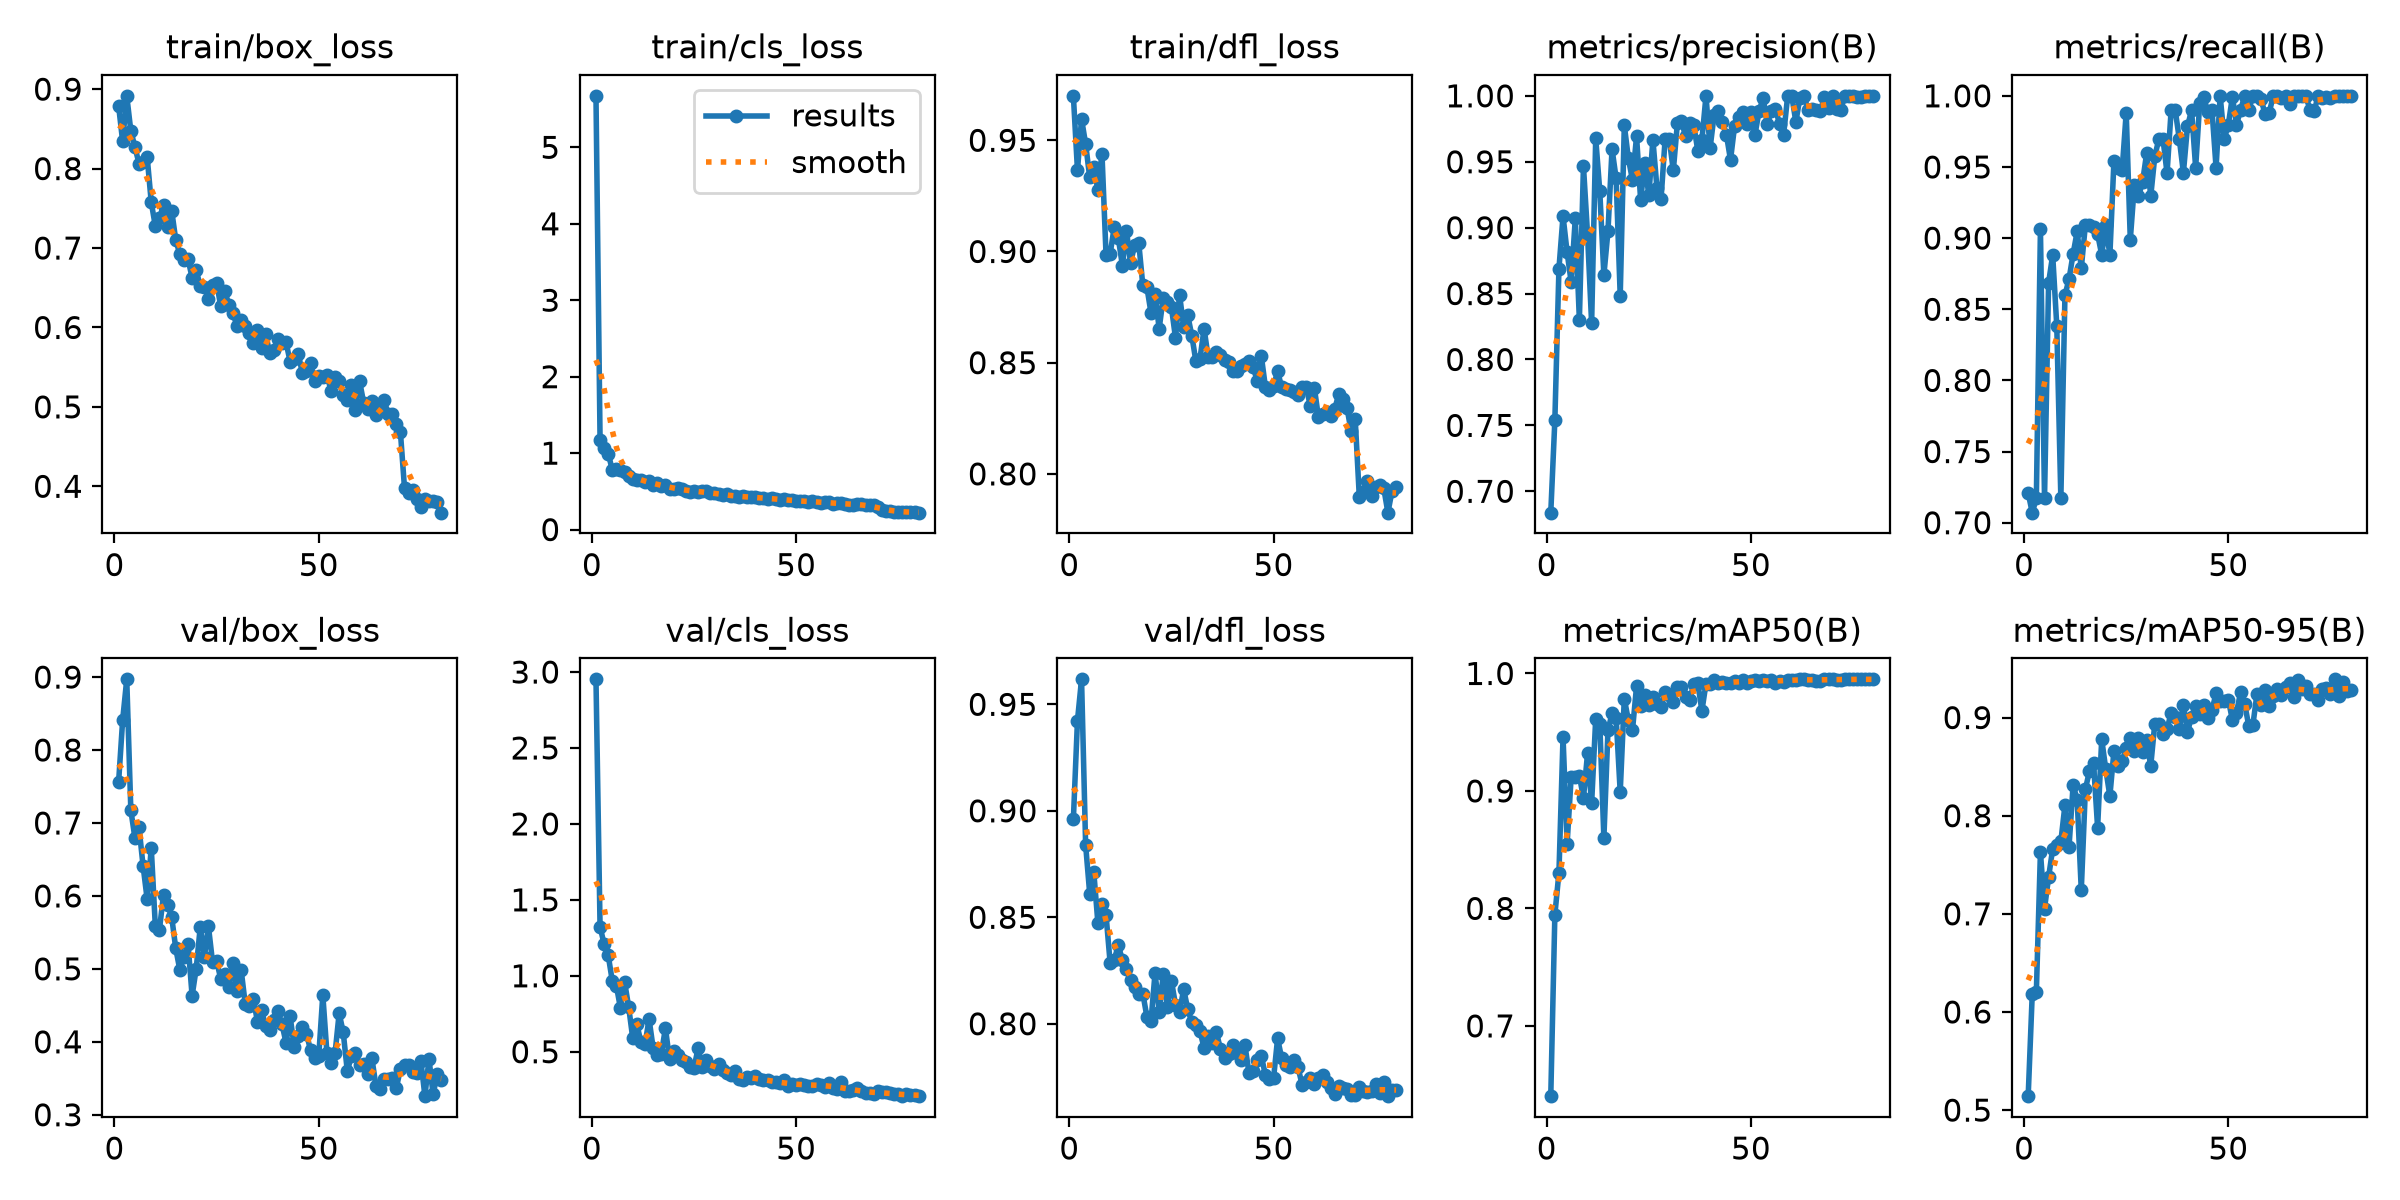

Source data for this figure (header and first rows):
epoch, time, train/box_loss, train/cls_loss, train/dfl_loss, metrics/precision(B), metrics/recall(B), metrics/mAP50(B), metrics/mAP50-95(B), val/box_loss, val/cls_loss, val/dfl_loss, lr/pg0, lr/pg1, lr/pg2
1, 28.13, 0.8793, 5.674, 0.97, 0.6838, 0.7209, 0.6402, 0.5142, 0.7555, 2.952, 0.8961, 0.000655, 0.000655, 0.000655
2, 34.78, 0.8341, 1.173, 0.9365, 0.754, 0.7071, 0.7946, 0.6188, 0.8412, 1.322, 0.9424, 0.001305, 0.001305, 0.001305
3, 41.08, 0.8916, 1.062, 0.9596, 0.869, 0.7172, 0.8306, 0.6201, 0.8969, 1.209, 0.9617, 0.001939, 0.001939, 0.001939
4, 47.4, 0.8473, 0.9949, 0.9484, 0.9088, 0.9061, 0.9459, 0.7631, 0.7176, 1.134, 0.8839, 0.001926, 0.001926, 0.001926
5, 53.66, 0.8273, 0.7791, 0.9333, 0.8813, 0.7172, 0.8552, 0.7053, 0.6794, 0.9648, 0.861, 0.001901, 0.001901, 0.001901
6, 59.91, 0.8063, 0.7865, 0.9381, 0.8586, 0.8687, 0.9122, 0.7374, 0.694, 0.9336, 0.8712, 0.001876, 0.001876, 0.001876
7, 66.19, 0.8077, 0.7746, 0.9276, 0.9071, 0.8881, 0.9119, 0.7663, 0.6411, 0.7859, 0.8474, 0.001852, 0.001852, 0.001852
8, 72.43, 0.8144, 0.7508, 0.944, 0.83, 0.8385, 0.9129, 0.7706, 0.5954, 0.9608, 0.856, 0.001827, 0.001827, 0.001827
9, 78.75, 0.7576, 0.7044, 0.8983, 0.9467, 0.7172, 0.8941, 0.7738, 0.6658, 0.7956, 0.851, 0.001802, 0.001802, 0.001802
10, 85.2, 0.7274, 0.6567, 0.8989, 0.8949, 0.8599, 0.9319, 0.8105, 0.5583, 0.5891, 0.8286, 0.001777, 0.001777, 0.001777
11, 91.48, 0.7376, 0.6434, 0.911, 0.8273, 0.8712, 0.8894, 0.7682, 0.5536, 0.6814, 0.83, 0.001752, 0.001752, 0.001752
12, 97.79, 0.7539, 0.6518, 0.906, 0.9678, 0.8889, 0.9614, 0.8311, 0.6018, 0.5645, 0.837, 0.001728, 0.001728, 0.001728
13, 104.2, 0.7259, 0.6228, 0.8937, 0.9275, 0.9048, 0.9573, 0.8165, 0.5878, 0.55, 0.8297, 0.001703, 0.001703, 0.001703
14, 110.5, 0.7472, 0.6316, 0.9092, 0.8639, 0.8788, 0.8598, 0.724, 0.5712, 0.7147, 0.8258, 0.001678, 0.001678, 0.001678
15, 116.8, 0.71, 0.5783, 0.8949, 0.8973, 0.9091, 0.9516, 0.8267, 0.528, 0.5233, 0.8206, 0.001654, 0.001654, 0.001654
16, 123.2, 0.6923, 0.6095, 0.9028, 0.9596, 0.9091, 0.966, 0.8457, 0.4985, 0.4796, 0.8173, 0.001629, 0.001629, 0.001629
17, 129.5, 0.6853, 0.5711, 0.904, 0.9374, 0.9078, 0.9622, 0.8538, 0.5168, 0.4878, 0.8141, 0.001604, 0.001604, 0.001604
18, 135.9, 0.6862, 0.5844, 0.8847, 0.8482, 0.9028, 0.899, 0.7877, 0.5345, 0.6548, 0.8142, 0.001579, 0.001579, 0.001579
19, 142.3, 0.6625, 0.5364, 0.8839, 0.9778, 0.8883, 0.9786, 0.8778, 0.4631, 0.4518, 0.8033, 0.001554, 0.001554, 0.001554
20, 148.6, 0.6719, 0.5299, 0.8725, 0.9525, 0.9091, 0.96, 0.8473, 0.5002, 0.5058, 0.8012, 0.00153, 0.00153, 0.00153
21, 155, 0.652, 0.538, 0.8811, 0.9361, 0.888, 0.9517, 0.82, 0.5577, 0.4777, 0.824, 0.001505, 0.001505, 0.001505
22, 161.3, 0.6515, 0.5298, 0.8653, 0.9692, 0.9543, 0.9891, 0.8661, 0.5166, 0.4456, 0.8057, 0.00148, 0.00148, 0.00148
23, 167.7, 0.6363, 0.4998, 0.8791, 0.921, 0.9495, 0.972, 0.8506, 0.5582, 0.4312, 0.8232, 0.001455, 0.001455, 0.001455
24, 174, 0.654, 0.4915, 0.8774, 0.9494, 0.9477, 0.9814, 0.8555, 0.5094, 0.4025, 0.8079, 0.001431, 0.001431, 0.001431
25, 180.3, 0.6565, 0.5049, 0.875, 0.9244, 0.9882, 0.973, 0.8689, 0.5107, 0.3943, 0.8202, 0.001406, 0.001406, 0.001406
26, 186.6, 0.6268, 0.4952, 0.8612, 0.9667, 0.899, 0.9802, 0.8787, 0.4868, 0.5227, 0.809, 0.001381, 0.001381, 0.001381
27, 193, 0.6455, 0.5026, 0.8805, 0.9299, 0.9374, 0.9743, 0.8658, 0.4934, 0.4013, 0.8056, 0.001357, 0.001357, 0.001357
28, 199.3, 0.6286, 0.5006, 0.8658, 0.922, 0.9293, 0.9717, 0.8797, 0.4753, 0.4444, 0.8162, 0.001332, 0.001332, 0.001332
29, 205.7, 0.6181, 0.4742, 0.8713, 0.9675, 0.9394, 0.9844, 0.8647, 0.5078, 0.4092, 0.8069, 0.001307, 0.001307, 0.001307
30, 212.1, 0.6017, 0.4754, 0.8621, 0.9673, 0.9596, 0.9819, 0.8769, 0.4701, 0.3895, 0.8006, 0.001282, 0.001282, 0.001282
31, 218.5, 0.6094, 0.4656, 0.8506, 0.9434, 0.9293, 0.9755, 0.8505, 0.4988, 0.4183, 0.7993, 0.001257, 0.001257, 0.001257
32, 224.8, 0.6019, 0.4536, 0.8518, 0.9793, 0.9575, 0.9888, 0.8939, 0.4525, 0.3793, 0.7965, 0.001233, 0.001233, 0.001233
33, 231.2, 0.5933, 0.459, 0.8653, 0.9806, 0.9697, 0.9883, 0.8931, 0.4495, 0.3601, 0.7887, 0.001208, 0.001208, 0.001208
34, 237.5, 0.581, 0.4365, 0.8525, 0.9694, 0.9697, 0.9798, 0.8834, 0.4591, 0.3481, 0.7944, 0.001183, 0.001183, 0.001183
35, 243.8, 0.5963, 0.4344, 0.8526, 0.9791, 0.9457, 0.9775, 0.8881, 0.4274, 0.3764, 0.7911, 0.001159, 0.001159, 0.001159
36, 250.2, 0.5741, 0.4273, 0.8548, 0.9779, 0.9899, 0.991, 0.905, 0.4433, 0.321, 0.796, 0.001134, 0.001134, 0.001134
37, 256.6, 0.592, 0.4368, 0.8535, 0.9582, 0.9899, 0.9916, 0.9008, 0.4213, 0.3115, 0.7883, 0.001109, 0.001109, 0.001109
38, 262.9, 0.5677, 0.4253, 0.8513, 0.9667, 0.9697, 0.9681, 0.8885, 0.4165, 0.3332, 0.7841, 0.001084, 0.001084, 0.001084
39, 269.4, 0.5722, 0.425, 0.8505, 1, 0.9459, 0.9914, 0.9132, 0.4296, 0.3277, 0.7857, 0.001059, 0.001059, 0.001059
40, 275.9, 0.5853, 0.4238, 0.8461, 0.9603, 0.9785, 0.9913, 0.8853, 0.4416, 0.3376, 0.7899, 0.001035, 0.001035, 0.001035
41, 282.2, 0.581, 0.4101, 0.8464, 0.9857, 0.9899, 0.9942, 0.9008, 0.4241, 0.3231, 0.7861, 0.00101, 0.00101, 0.00101
42, 288.6, 0.5812, 0.4185, 0.8487, 0.9889, 0.9495, 0.9919, 0.9119, 0.3987, 0.3113, 0.7832, 0.0009853, 0.0009853, 0.0009853
43, 295, 0.557, 0.3952, 0.8495, 0.9801, 0.9952, 0.9925, 0.9035, 0.4348, 0.3169, 0.79, 0.0009605, 0.0009605, 0.0009605
44, 301.3, 0.5607, 0.414, 0.8508, 0.9706, 0.9989, 0.9919, 0.9123, 0.3928, 0.3025, 0.7768, 0.0009357, 0.0009357, 0.0009357
45, 307.6, 0.5668, 0.4017, 0.848, 0.9514, 0.9885, 0.9921, 0.8994, 0.4081, 0.2994, 0.7778, 0.000911, 0.000911, 0.000911
46, 314, 0.5423, 0.3879, 0.842, 0.9771, 0.9899, 0.9939, 0.9075, 0.4208, 0.291, 0.7831, 0.0008862, 0.0008862, 0.0008862
47, 320.3, 0.5455, 0.4001, 0.8531, 0.9843, 0.9495, 0.9922, 0.925, 0.4111, 0.3168, 0.785, 0.0008615, 0.0008615, 0.0008615
48, 326.7, 0.5549, 0.3864, 0.8392, 0.9881, 1, 0.9941, 0.9164, 0.3886, 0.2741, 0.776, 0.0008368, 0.0008368, 0.0008368
49, 333, 0.5331, 0.3815, 0.8376, 0.9786, 0.9697, 0.9916, 0.9171, 0.3775, 0.2861, 0.7741, 0.000812, 0.000812, 0.000812
50, 339.5, 0.5384, 0.3689, 0.8396, 0.9878, 0.9798, 0.9939, 0.9182, 0.3801, 0.2792, 0.7743, 0.0007872, 0.0007872, 0.0007872
51, 345.9, 0.5378, 0.3698, 0.8461, 0.9706, 0.9994, 0.9941, 0.8975, 0.4643, 0.2887, 0.7931, 0.0007625, 0.0007625, 0.0007625
52, 352.3, 0.5404, 0.3797, 0.8389, 0.9886, 0.9798, 0.9934, 0.905, 0.3853, 0.2834, 0.7838, 0.0007378, 0.0007378, 0.0007378
53, 358.6, 0.5204, 0.3577, 0.8381, 0.9981, 0.9899, 0.9946, 0.9258, 0.3703, 0.2764, 0.7807, 0.000713, 0.000713, 0.000713
54, 365.1, 0.5378, 0.3778, 0.8376, 0.9787, 1, 0.9939, 0.914, 0.3844, 0.2755, 0.7798, 0.0006882, 0.0006882, 0.0006882
55, 371.6, 0.532, 0.3569, 0.8369, 0.9884, 0.9899, 0.9943, 0.8917, 0.4392, 0.2867, 0.7832, 0.0006635, 0.0006635, 0.0006635
56, 378, 0.515, 0.3535, 0.8354, 0.9899, 1, 0.992, 0.892, 0.4128, 0.2829, 0.7795, 0.0006387, 0.0006387, 0.0006387
57, 384.4, 0.5081, 0.3594, 0.8391, 0.9789, 1, 0.9935, 0.9238, 0.3598, 0.2706, 0.7714, 0.000614, 0.000614, 0.000614
58, 391, 0.5276, 0.3595, 0.8391, 0.9705, 0.9975, 0.9927, 0.9132, 0.3805, 0.2935, 0.7727, 0.0005893, 0.0005893, 0.0005893
59, 397.4, 0.4964, 0.3363, 0.8306, 1, 0.9874, 0.9948, 0.9285, 0.3844, 0.2586, 0.7743, 0.0005645, 0.0005645, 0.0005645
60, 403.8, 0.5325, 0.3437, 0.8387, 1, 0.9881, 0.9947, 0.912, 0.3688, 0.2565, 0.7718, 0.0005397, 0.0005397, 0.0005397
... 20 more rows
